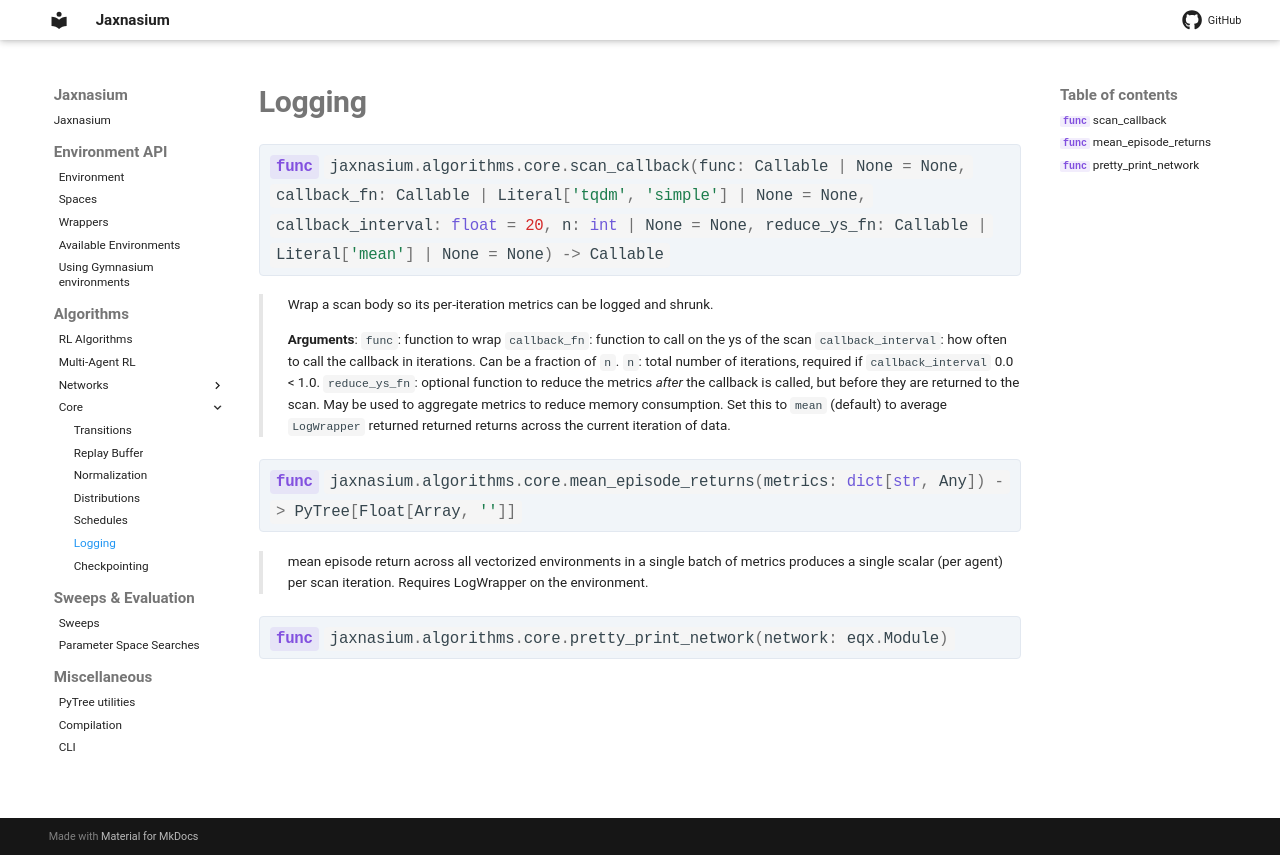

repository: ponseko/jaxnasium · page: algorithms/core/Logging/index.html · generator: mkdocs

# Logging

::: jaxnasium.algorithms.core.scan_callback

::: jaxnasium.algorithms.core.mean_episode_returns

::: jaxnasium.algorithms.core.pretty_print_network
